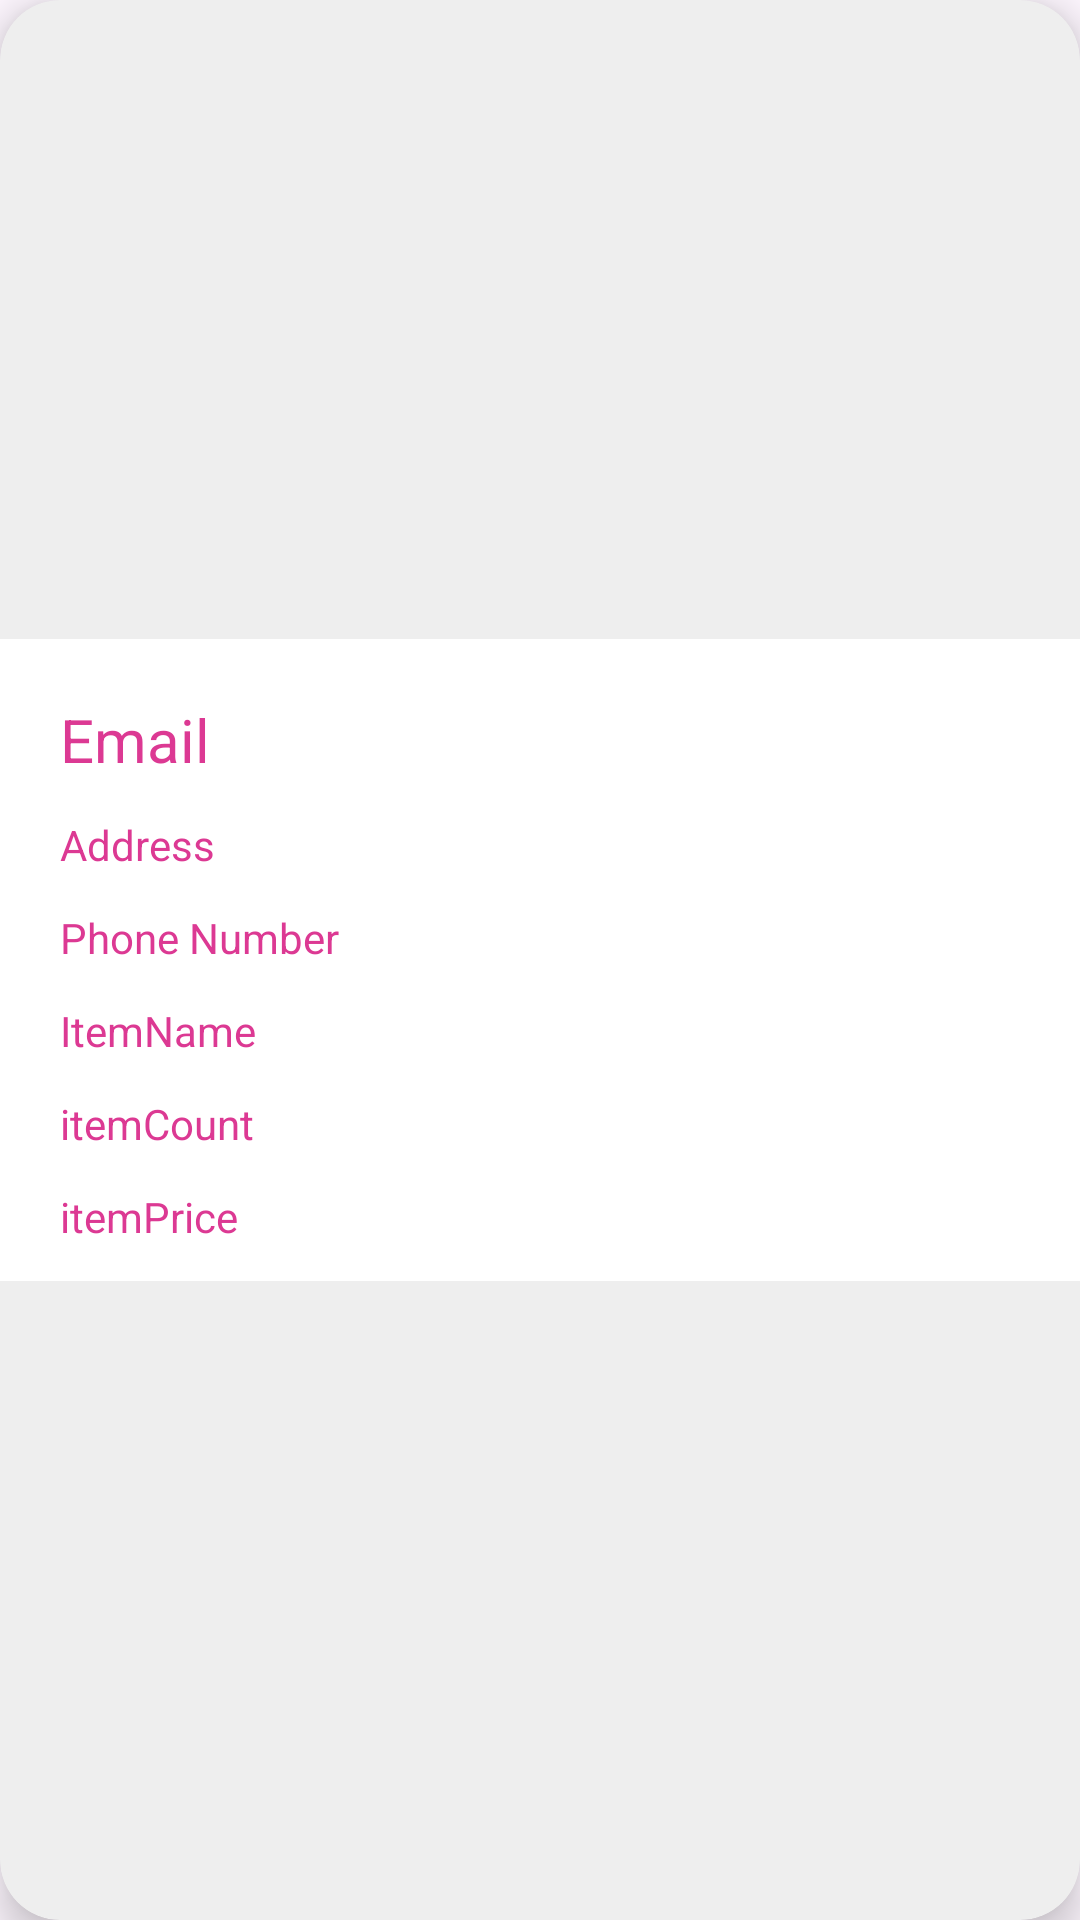

Produce the Android XML layout that renders to this screen, including the resource entries it uses.
<!-- AndroidManifest.xml: application theme Theme.WoofWell -->
<!-- res/layout/orders_view.xml -->
<?xml version="1.0" encoding="utf-8"?>
<androidx.cardview.widget.CardView xmlns:android="http://schemas.android.com/apk/res/android"
    android:layout_width="match_parent"
    android:layout_height="wrap_content"
    xmlns:app="http://schemas.android.com/apk/res-auto"
    android:id="@+id/recCard"
    android:layout_marginStart="12dp"
    android:layout_marginEnd="12dp"
    android:layout_marginHorizontal="10dp"
    android:layout_marginVertical="10dp"
    app:cardCornerRadius="20dp"
    android:backgroundTint="#eee"
    app:cardElevation="8dp">




    <RelativeLayout
        android:background="@color/white"
        android:layout_gravity="center"
        android:layout_width="match_parent"
        android:layout_height="wrap_content">


        <ImageView
            android:id="@+id/orderImage"
            android:layout_width="120dp"
            android:layout_height="150dp"
            android:layout_alignBottom="@+id/itemPrice"
            android:layout_alignParentEnd="true"
            android:layout_marginStart="90dp"
            android:layout_marginEnd="17dp"
            android:layout_marginBottom="3dp"
            android:scaleType="centerCrop"
            android:layout_toEndOf="@+id/phone"
            android:src="@drawable/vector_one" />

        <TextView
            android:id="@+id/userName"
            android:layout_width="317dp"
            android:layout_height="wrap_content"
            android:layout_alignParentStart="true"
            android:layout_marginStart="20dp"
            android:layout_marginTop="20dp"
            android:layout_marginEnd="-87dp"
            android:layout_toStartOf="@+id/orderImage"
            android:text="Email"
            android:maxLines="1"
            android:ellipsize="end"
            android:textColor="@color/main"
            android:textSize="20sp" />

        <TextView
            android:id="@+id/address"
            android:layout_width="140dp"
            android:layout_height="wrap_content"
            android:layout_below="@id/userName"
            android:layout_marginStart="20dp"
            android:layout_marginTop="12dp"
            android:layout_marginBottom="12dp"
            android:maxLines="1"
            android:text="Address"
            android:textColor="@color/main"
            android:textSize="14sp" />

        <TextView
            android:id="@+id/phone"
            android:layout_width="140dp"
            android:layout_height="wrap_content"
            android:layout_below="@id/address"
            android:layout_marginStart="20dp"
            android:layout_marginBottom="12dp"
            android:maxLines="1"
            android:text="Phone Number"
            android:textColor="@color/main"
            android:textSize="14sp" />

        <TextView
            android:id="@+id/itemName"
            android:layout_width="140dp"
            android:layout_height="wrap_content"
            android:layout_below="@id/phone"
            android:layout_marginStart="20dp"
            android:layout_marginBottom="12dp"
            android:maxLines="1"
            android:text="ItemName"
            android:textColor="@color/main"
            android:textSize="14sp" />

        <TextView
            android:id="@+id/itemPrice"
            android:layout_width="140dp"
            android:layout_height="wrap_content"
            android:layout_below="@id/itemCount"
            android:layout_marginStart="20dp"
            android:layout_marginBottom="12dp"
            android:maxLines="1"
            android:text="itemPrice"
            android:textColor="@color/main"
            android:textSize="14sp" />

        <TextView
            android:id="@+id/itemCount"
            android:layout_width="140dp"
            android:layout_height="wrap_content"
            android:layout_below="@id/itemName"
            android:layout_marginStart="20dp"
            android:layout_marginBottom="12dp"
            android:maxLines="1"
            android:text="itemCount"
            android:textColor="@color/main"
            android:textSize="14sp" />



    </RelativeLayout>

</androidx.cardview.widget.CardView>
<!-- resources referenced by this layout -->
<resources>
  <color name="main">#DC3993</color>
  <color name="white">#FFFFFFFF</color>
  <style name="Theme.WoofWell" parent="Base.Theme.WoofWell" />
  <style name="Base.Theme.WoofWell" parent="Theme.Material3.DayNight.NoActionBar">
          
          
          <item name="android:statusBarColor">@color/main</item>
      </style>
</resources>
